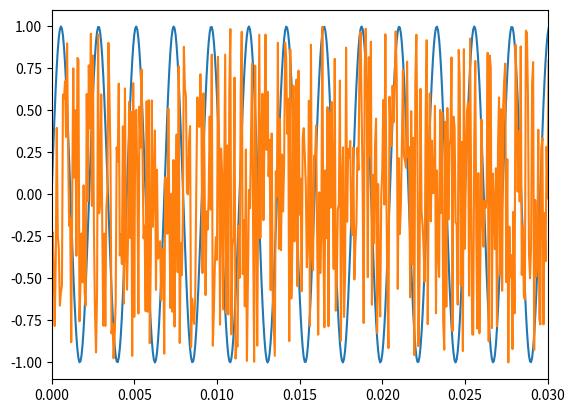

Python code for this plot:
import numpy as np
import matplotlib.pyplot as plt

A = 1    #振幅
f = 440
sec = 3  #信号の長さ
fs = 16000 #サンプリング周波数

x = 2 * A * (np.random.rand(round(fs*sec)) - 0.5) #ホワイトノイズの生成

t = np.arange(0, sec, 1/fs) #時間インデックス

s = A * np.sin(2 * np.pi * f * t) #正弦波

plt.plot(t, s)
plt.plot(t, x)
plt.xlim(0, 0.03) #軸範囲
plt.show()
